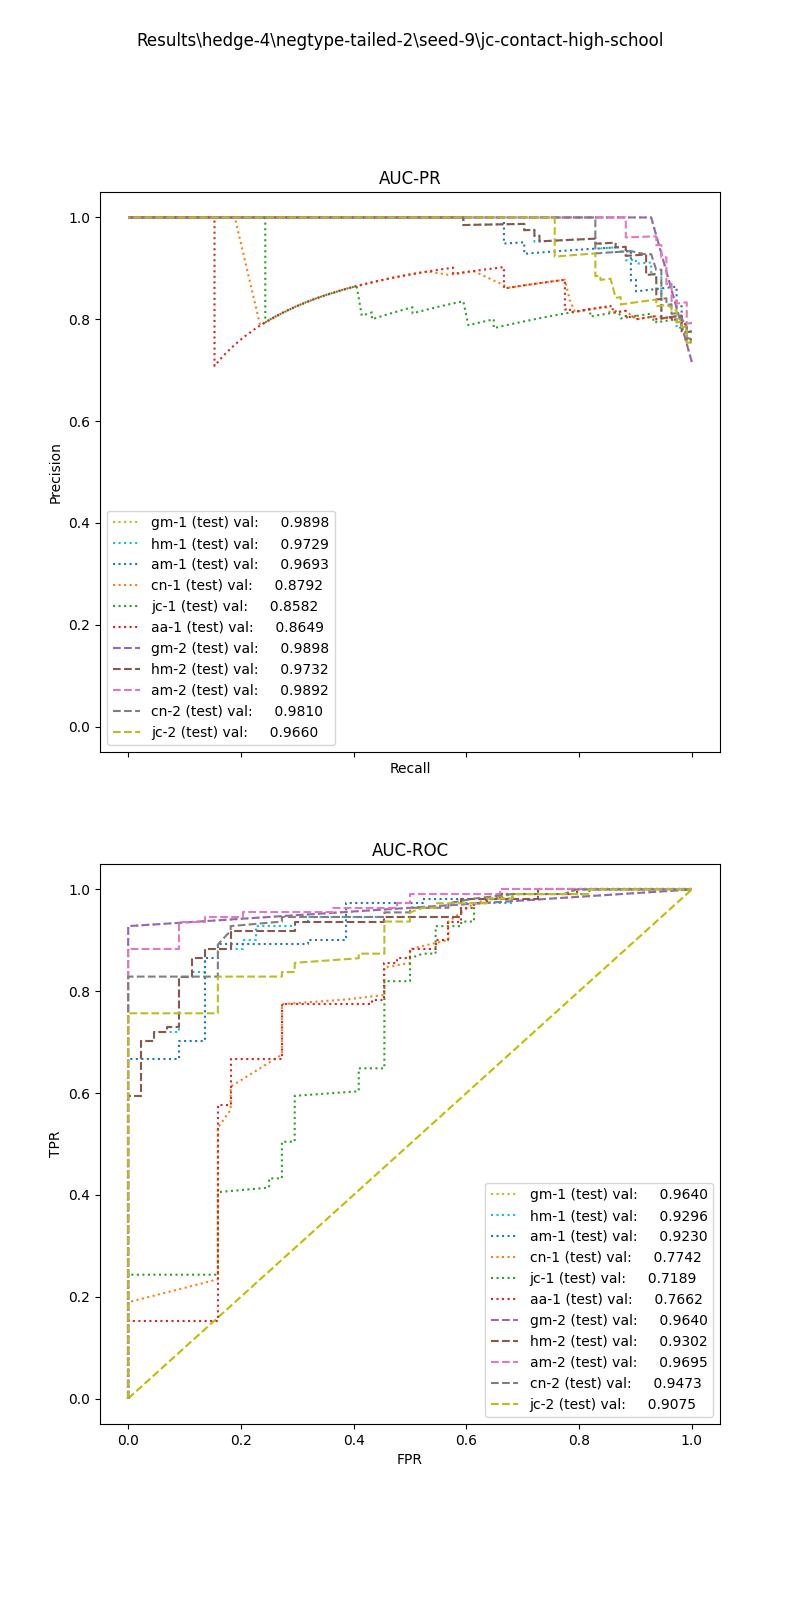

Data behind this chart, as committed beside it:
, input_dim1, pred_dim1, input_dim2, pred_dim2, input_dim3, pred_dim3, label
0, 8.31, 1.0, 0.1, 1.0, , , 1.0
1, 7.225, 1.0, 0.1667, 1.0, , , 1.0
2, 9.439, 1.0, 0.06667, 1.0, , , 1.0
3, 4.719, 1.0, 0.3333, 1.0, , , 1.0
4, 8.308, 1.0, 0.25, 1.0, , , 1.0
5, 10.28, 1.0, 0.2, 1.0, , , 1.0
6, 7.837, 1.0, 0.1667, 1.0, , , 1.0
7, 9.432, 1.0, 0.0, 1.0, , , 1.0
8, 2.16, 0.0, 0.6667, 1.0, , , 1.0
9, 10.91, 1.0, 0.0, 1.0, , , 1.0
10, 9.173, 1.0, 0.03448, 1.0, , , 1.0
11, 3.247, 1.0, 0.1111, 1.0, , , 1.0
12, 8.84, 1.0, 0.1667, 1.0, , , 1.0
13, 9.639, 1.0, 0.25, 1.0, , , 1.0
14, 5.448, 1.0, 0.1667, 1.0, , , 1.0
15, 8.595, 1.0, 0.1333, 1.0, , , 1.0
16, 3.998, 1.0, 0.3333, 1.0, , , 1.0
17, 7.674, 1.0, 0.0, 1.0, , , 1.0
18, 8.734, 1.0, 0.2, 1.0, , , 1.0
19, 7.537, 1.0, 0.1111, 1.0, , , 1.0
20, 6.377, 1.0, 0.03226, 1.0, , , 1.0
21, 9.432, 1.0, 0.0, 1.0, , , 1.0
22, 8.73, 1.0, 0.1429, 1.0, , , 1.0
23, 5.829, 1.0, 0.125, 1.0, , , 1.0
24, 2.799, 1.0, 0.0, 1.0, , , 1.0
25, 1.546, 0.0, 0.0, 1.0, , , 1.0
26, 9.044, 1.0, 0.6667, 1.0, , , 1.0
27, 8.526, 1.0, 0.2222, 1.0, , , 1.0
28, 9.885, 1.0, 0.0625, 1.0, , , 1.0
29, 8.567, 1.0, 0.1667, 1.0, , , 1.0
30, 10.27, 1.0, 0.05263, 1.0, , , 1.0
31, 2.464, 0.0, 0.25, 1.0, , , 1.0
32, 2.383, 0.0, 0.25, 1.0, , , 1.0
33, 9.162, 1.0, 0.0, 1.0, , , 1.0
34, 8.166, 1.0, 0.0, 1.0, , , 1.0
35, 7.46, 1.0, 0.04762, 1.0, , , 1.0
36, 7.406, 1.0, 0.09524, 1.0, , , 1.0
37, 8.595, 1.0, 0.1818, 1.0, , , 1.0
38, 4.359, 1.0, 0.0, 1.0, , , 1.0
39, 4.493, 1.0, 0.1, 1.0, , , 1.0
40, 7.287, 1.0, 0.0, 1.0, , , 1.0
41, 2.041, 0.0, 0.0, 1.0, , , 1.0
42, 9.666, 1.0, 0.0, 1.0, , , 1.0
43, 7.593, 1.0, 0.0, 1.0, , , 1.0
44, 8.78, 1.0, 0.1818, 1.0, , , 1.0
45, 5.83, 1.0, 0.1111, 1.0, , , 1.0
46, 6.24, 1.0, 0.06667, 1.0, , , 1.0
47, 7.148, 1.0, 0.1333, 1.0, , , 1.0
48, 1.612, 0.0, 0.07143, 1.0, , , 1.0
49, 7.315, 1.0, 0.4, 1.0, , , 1.0
50, 6.915, 1.0, 0.0, 1.0, , , 1.0
51, 6.132, 1.0, 0.0, 1.0, , , 1.0
52, 4.493, 1.0, 0.1429, 1.0, , , 1.0
53, 5.119, 1.0, 0.1333, 1.0, , , 1.0
54, 6.152, 1.0, 0.3333, 1.0, , , 1.0
55, 2.078, 0.0, 0.25, 1.0, , , 1.0
56, 7.098, 1.0, 0.3333, 1.0, , , 1.0
57, 6.814, 1.0, 0.2, 1.0, , , 1.0
58, 9.428, 1.0, 0.25, 1.0, , , 1.0
59, 5.712, 1.0, 0.1111, 1.0, , , 1.0
... 95 more rows
